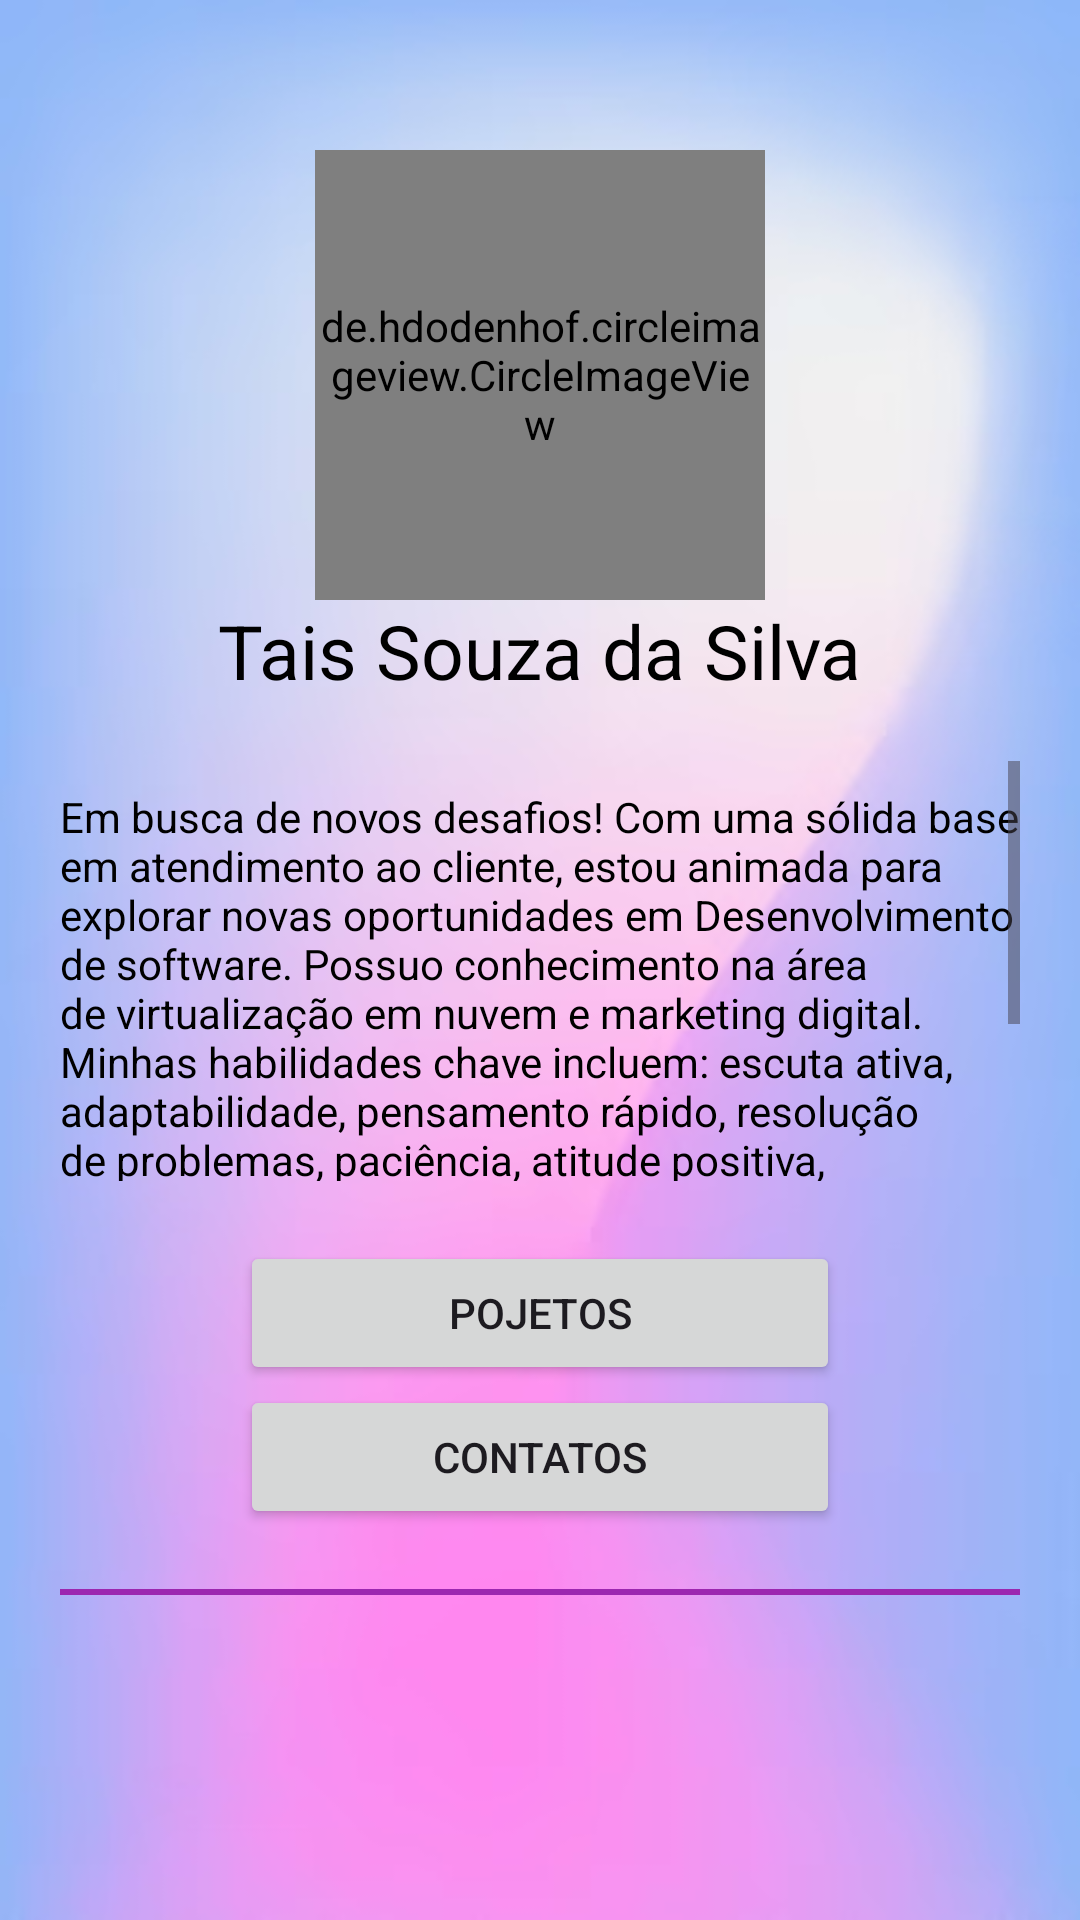

Android layout source for this screen:
<!-- AndroidManifest.xml: application theme Theme.Projeto2 -->
<!-- res/layout/activity_main.xml -->
<?xml version="1.0" encoding="utf-8"?>
<LinearLayout xmlns:android="http://schemas.android.com/apk/res/android"
    xmlns:app="http://schemas.android.com/apk/res-auto"
    xmlns:tools="http://schemas.android.com/tools"
    android:id="@+id/main"
    android:layout_width="match_parent"
    android:layout_height="match_parent"
    android:background="@drawable/fundo"
    android:orientation="vertical"
    tools:context=".MainActivity">

    <de.hdodenhof.circleimageview.CircleImageView
        android:id="@+id/profile_image"
        android:layout_width="150dp"
        android:layout_height="150dp"
        android:layout_gravity="center"
        android:layout_marginTop="50dp"
        android:src="@drawable/tais"
        app:civ_border_width="0dp"
        app:civ_border_color="#FF000000"/>

    <TextView
        android:id="@+id/textView"
        android:layout_width="wrap_content"
        android:layout_height="wrap_content"
        android:layout_gravity="center"
        android:text="@string/tais"
        android:textColor="@color/black"
        android:textSize="25sp"

     />


    <ScrollView
        android:layout_width="match_parent"
        android:layout_height="140dp"
        android:layout_margin="20dp">

        <TextView
            android:id="@+id/textView2"
            android:layout_width="match_parent"
            android:layout_height="wrap_content"
            android:layout_marginTop="9dp"
            android:text="@string/desc_app"
            android:textColor="@color/black" />
    </ScrollView>

    <Button
        android:id="@+id/button"
        android:layout_gravity="center"
        android:layout_width="200dp"
        android:layout_height="wrap_content"
        android:text="Pojetos" />

    <Button
        android:id="@+id/button2"
        android:layout_width="200dp"
        android:layout_height="wrap_content"
        android:layout_gravity="center"
        android:text="Contatos" />

    <View
        android:layout_width="match_parent"
        android:layout_height="2dp"
        android:layout_margin="20dp"
        android:background="@color/lilas"
        />
</LinearLayout>
<!-- resources referenced by this layout -->
<resources>
  <color name="black">#FF000000</color>
  <color name="lilas">#9C27B0</color>
  <!-- drawable fundo: png bitmap (drawable, 88900 bytes) -->
  <!-- drawable tais: jpg bitmap (drawable, 105984 bytes) -->
  <string name="desc_app">
          Em busca de novos desafios! Com uma sólida base em atendimento ao cliente, estou animada para explorar novas oportunidades em Desenvolvimento de software.
  Possuo conhecimento na área de virtualização em nuvem e marketing digital. Minhas habilidades chave incluem: escuta ativa, adaptabilidade, pensamento rápido, resolução de problemas, paciência, atitude positiva, comunicação clara e persuasiva.
  Estou empenhada em construir uma carreira enquanto contribuo para a igualdade de gênero no mundo da tecnologia. Estou aberta a conexões e colaborações para trilhar esse caminho.
      </string>
  <string name="tais">Tais Souza da Silva</string>
  <style name="Theme.Projeto2" parent="Base.Theme.Projeto2" />
  <style name="Base.Theme.Projeto2" parent="Theme.Material3.DayNight.NoActionBar">
          
          
      </style>
</resources>
